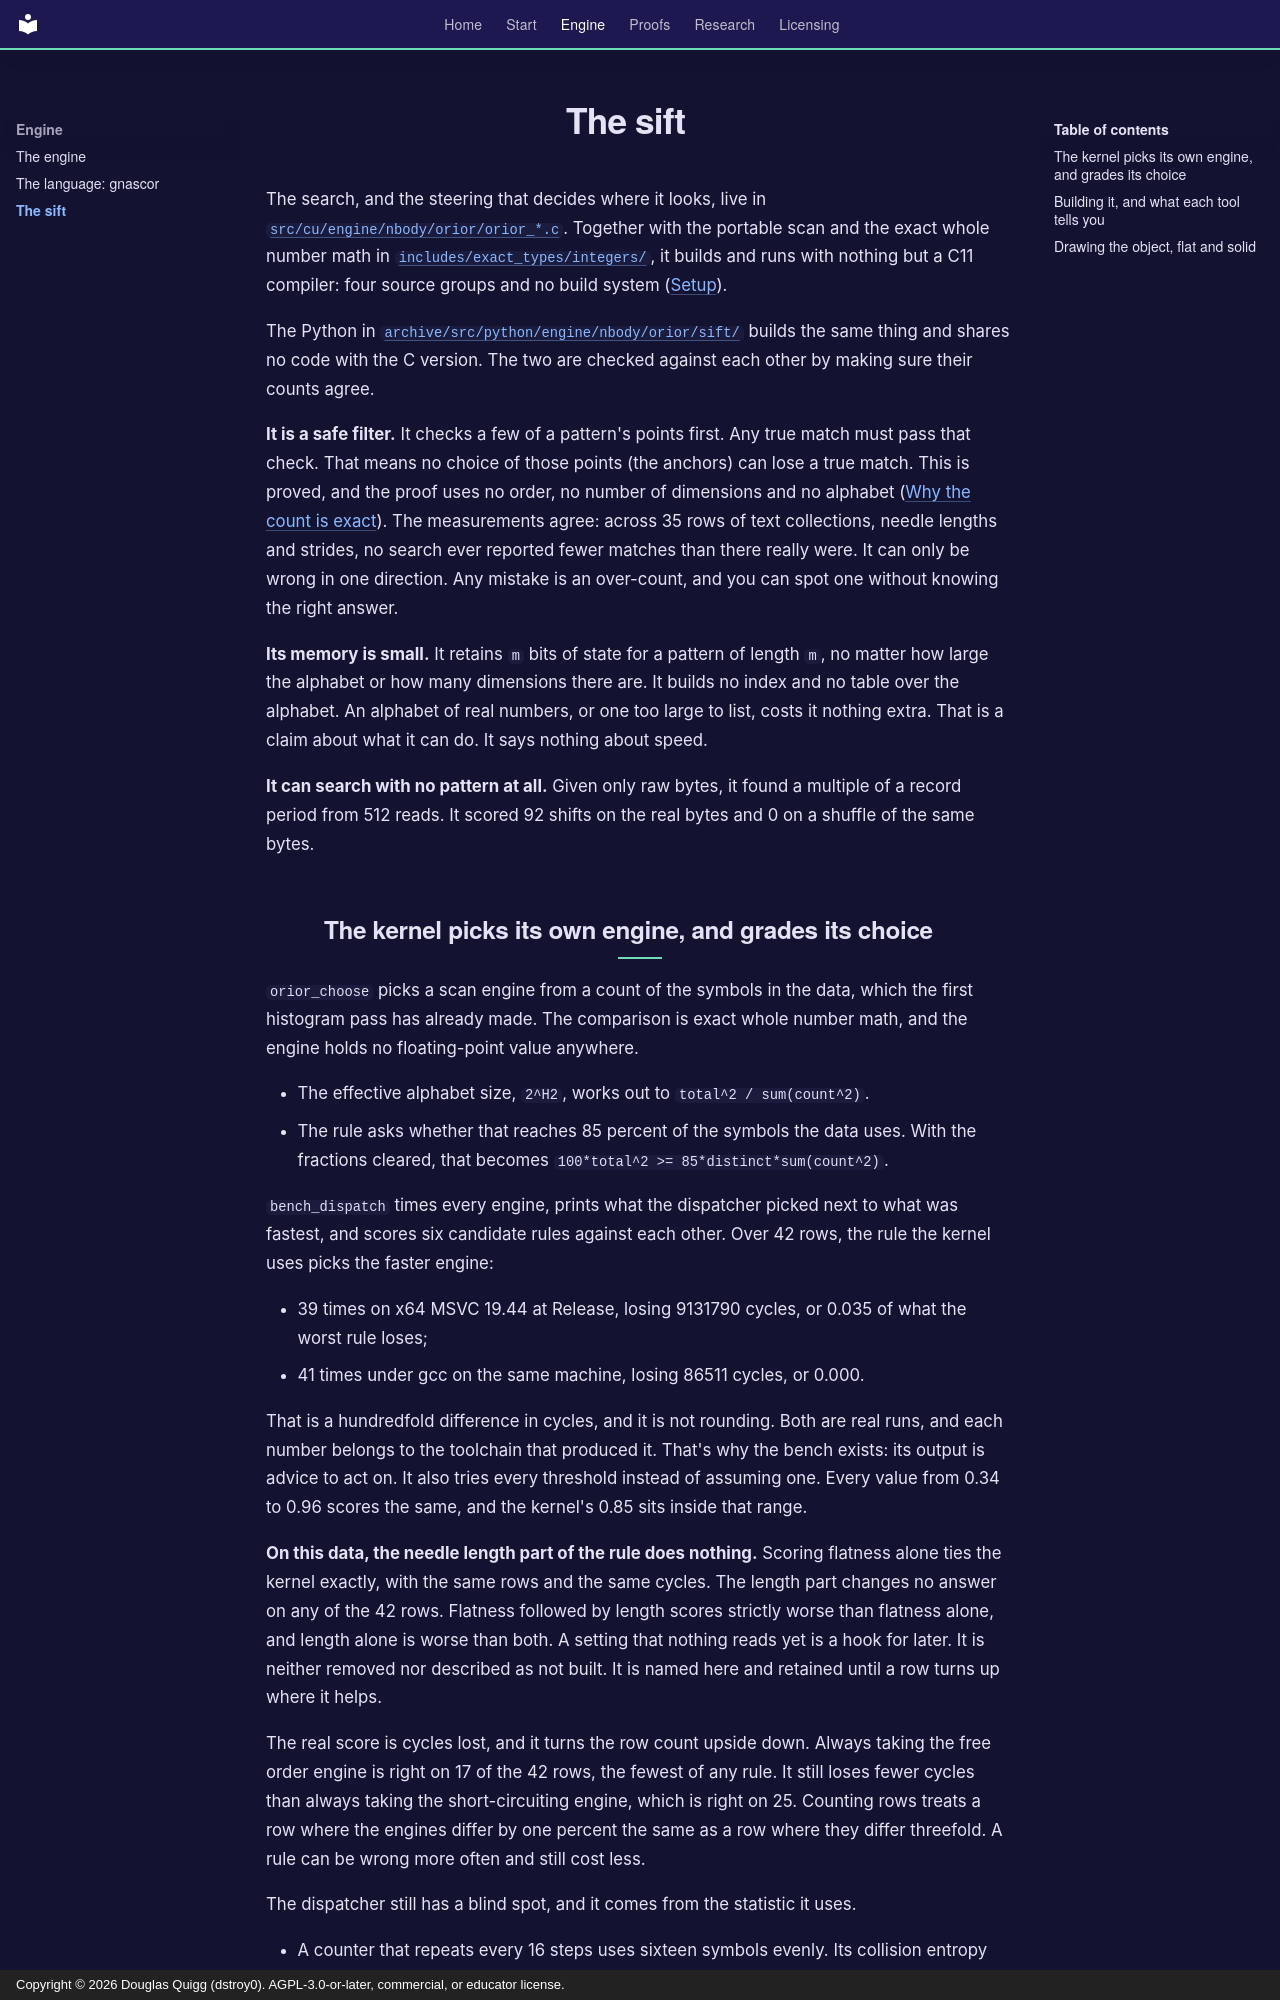

repository: dstroy0/orior · page: sift/index.html · generator: mkdocs · copyright: Copyright © 2026 Douglas Quigg (dstroy0). AGPL-3.0-or-later, commercial, or educator license.

# The sift

The search, and the steering that decides where it looks, live in [`src/cu/engine/nbody/orior/orior_*.c`](https://github.com/dstroy0/orior/tree/main/src/cu/engine/nbody/orior). Together with the portable scan and the exact whole number math in [`includes/exact_types/integers/`](https://github.com/dstroy0/orior/tree/main/includes/exact_types/integers), it builds and runs with nothing but a C11 compiler: four source groups and no build system ([Setup](setup.md#the-c-engine)).

The Python in [`archive/src/python/engine/nbody/orior/sift/`](https://github.com/dstroy0/orior/tree/main/archive/src/python/engine/nbody/orior/sift) builds the same thing and shares no code with the C version. The two are checked against each other by making sure their counts agree.

**It is a safe filter.** It checks a few of a pattern's points first. Any true match must pass that check. That means no choice of those points (the anchors) can lose a true match. This is proved, and the proof uses no order, no number of dimensions and no alphabet ([Why the count is exact](ENGINE_PROOF.md)). The measurements agree: across 35 rows of text collections, needle lengths and strides, no search ever reported fewer matches than there really were. It can only be wrong in one direction. Any mistake is an over-count, and you can spot one without knowing the right answer.

**Its memory is small.** It retains `m` bits of state for a pattern of length `m`, no matter how large the alphabet or how many dimensions there are. It builds no index and no table over the alphabet. An alphabet of real numbers, or one too large to list, costs it nothing extra. That is a claim about what it can do. It says nothing about speed.

**It can search with no pattern at all.** Given only raw bytes, it found a multiple of a record period from 512 reads. It scored 92 shifts on the real bytes and 0 on a shuffle of the same bytes.

## The kernel picks its own engine, and grades its choice

`orior_choose` picks a scan engine from a count of the symbols in the data, which the first histogram pass has already made. The comparison is exact whole number math, and the engine holds no floating-point value anywhere.

- The effective alphabet size, `2^H2`, works out to `total^2 / sum(count^2)`.
- The rule asks whether that reaches 85 percent of the symbols the data uses. With the fractions cleared, that becomes `100*total^2 >= 85*distinct*sum(count^2)`.

`bench_dispatch` times every engine, prints what the dispatcher picked next to what was fastest, and scores six candidate rules against each other. Over 42 rows, the rule the kernel uses picks the faster engine:

- 39 times on x64 MSVC 19.44 at Release, losing 9131790 cycles, or 0.035 of what the worst rule loses;
- 41 times under gcc on the same machine, losing 86511 cycles, or 0.000.

That is a hundredfold difference in cycles, and it is not rounding. Both are real runs, and each number belongs to the toolchain that produced it. That's why the bench exists: its output is advice to act on. It also tries every threshold instead of assuming one. Every value from 0.34 to 0.96 scores the same, and the kernel's 0.85 sits inside that range.

**On this data, the needle length part of the rule does nothing.** Scoring flatness alone ties the kernel exactly, with the same rows and the same cycles. The length part changes no answer on any of the 42 rows. Flatness followed by length scores strictly worse than flatness alone, and length alone is worse than both. A setting that nothing reads yet is a hook for later. It is neither removed nor described as not built. It is named here and retained until a row turns up where it helps.

The real score is cycles lost, and it turns the row count upside down. Always taking the free order engine is right on 17 of the 42 rows, the fewest of any rule. It still loses fewer cycles than always taking the short-circuiting engine, which is right on 25. Counting rows treats a row where the engines differ by one percent the same as a row where they differ threefold. A rule can be wrong more often and still cost less.

The dispatcher still has a blind spot, and it comes from the statistic it uses.

- A counter that repeats every 16 steps uses sixteen symbols evenly. Its collision entropy reads 4.0. A perfectly ordered sequence looks random to it.
- Collision entropy doesn't change when you shuffle the data. It can't see arrangement, and the dispatcher carries the same blind spot. Exact math removes rounding. It does not remove that blindness.
- Seeing arrangement needs a different measure, and `orior_anchors_for` is where one comes in. It takes the period the data repeats at and drops to a single anchor. At a known period, every anchor after the first checks the same thing and rules out nothing new.
